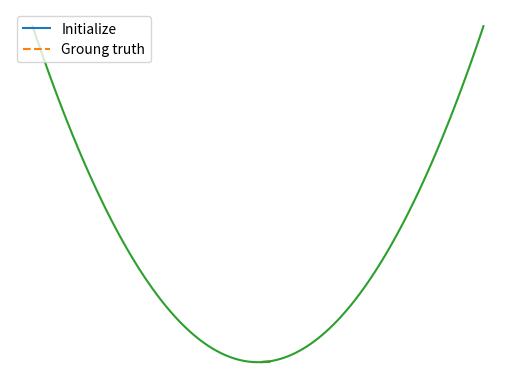

The script that saved this image:
import matplotlib.pyplot as plt


X = [1, 2, 3]
Y = [1, 2, 3]

plt.plot(X, Y, label='Initialize')
plt.plot(X, [5, 7, 9], '--', label='Groung truth')
plt.legend(loc=2)
plt.show()


plt.plot([a for a in range(-60, 61)], [b*b for b in range(-60, 61)])
plt.axis('off')
plt.xlabel('W')
plt.ylabel('Cost')
plt.show()

